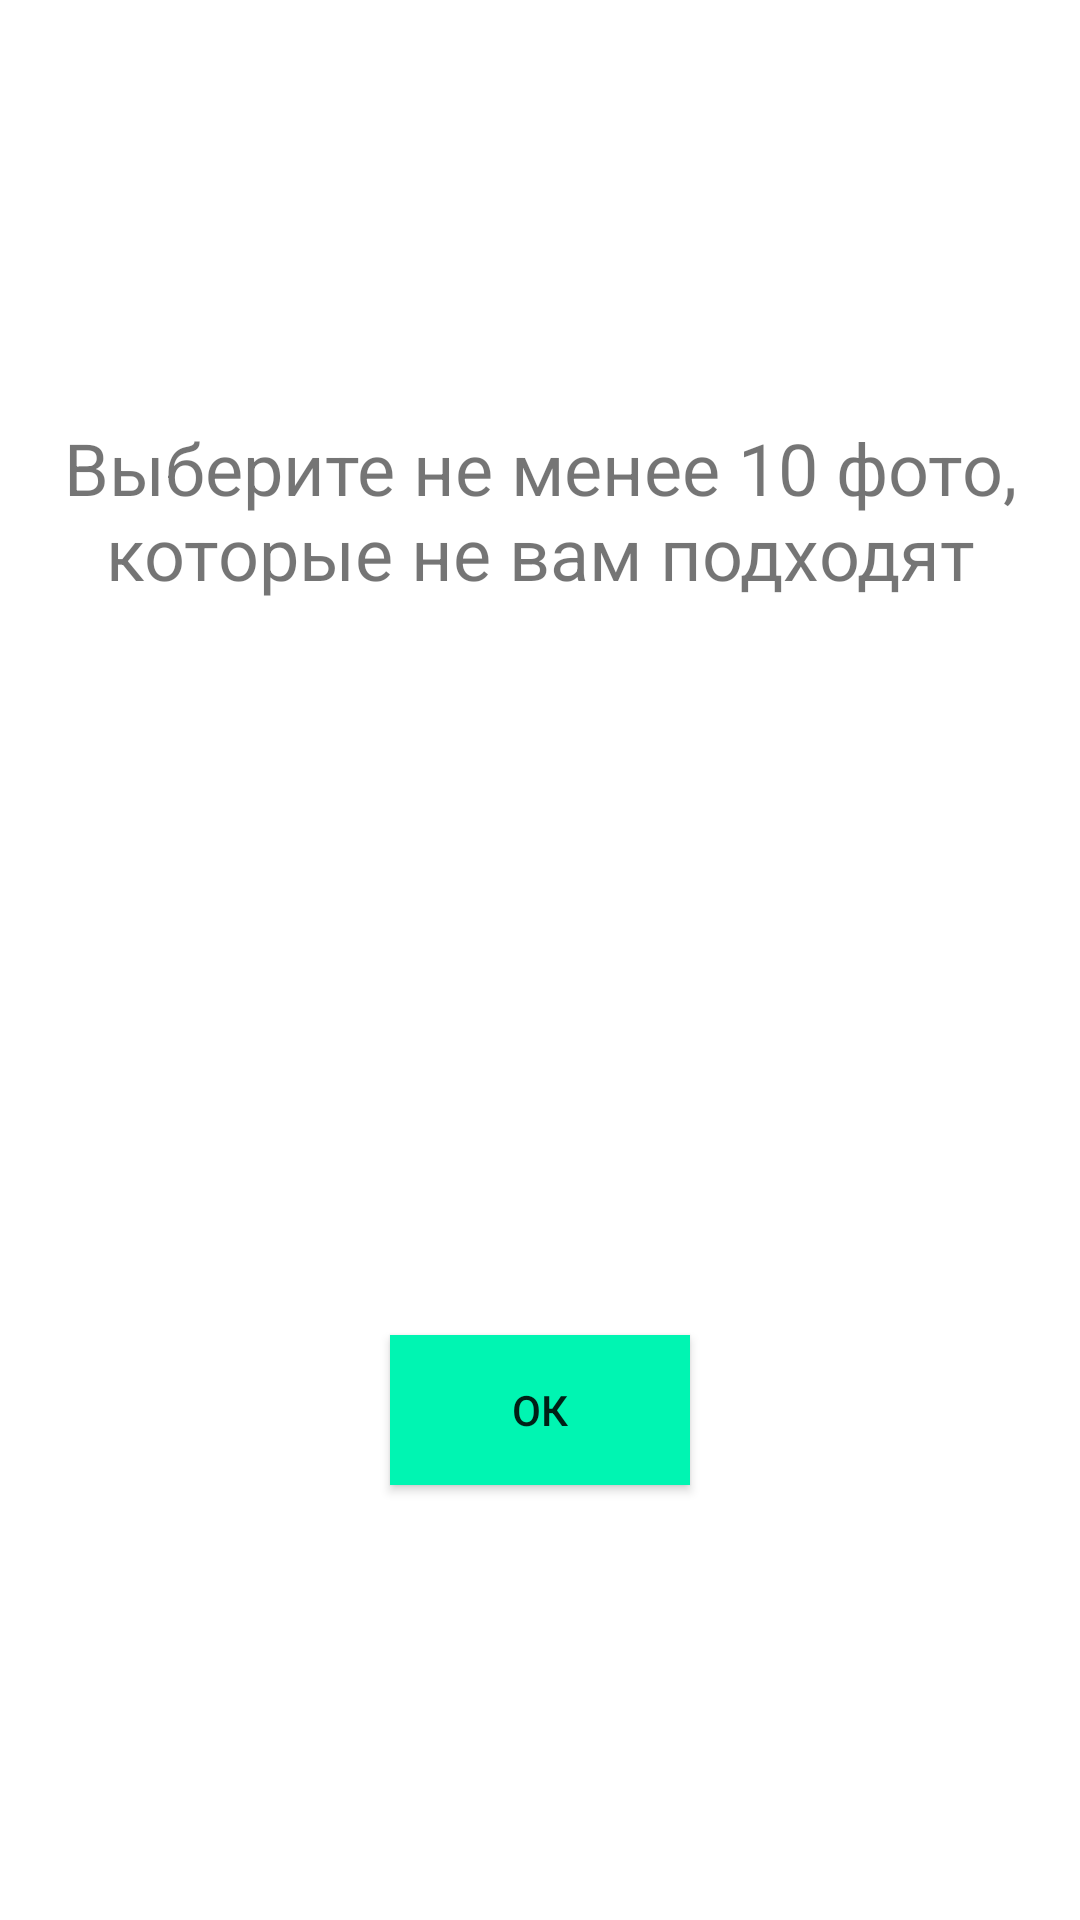

The Android layout XML behind this screen, and the referenced resources:
<!-- AndroidManifest.xml: application theme Theme.GalleryII -->
<!-- res/layout/fragment_not_match_photo_creation.xml -->
<?xml version="1.0" encoding="utf-8"?>
<FrameLayout
    android:id="@+id/fragment_not_match"
    xmlns:android="http://schemas.android.com/apk/res/android"
    xmlns:tools="http://schemas.android.com/tools"
    android:layout_width="match_parent"
    android:layout_height="match_parent"
    tools:context=".data_set_creation.NotMatchPhotoCreationFragment">

    <TextView
        android:layout_width="match_parent"
        android:layout_height="wrap_content"
        android:layout_marginBottom="150dp"
        android:textSize="24sp"
        android:text="Выберите не менее 10 фото, которые не вам подходят"
        android:gravity="center"
        android:layout_gravity="center"/>

    <androidx.appcompat.widget.AppCompatButton
        android:id="@+id/btn_not_match"
        android:layout_width="100dp"
        android:layout_height="50dp"
        android:layout_marginTop="150dp"
        android:background="@color/green"
        android:text="ОК"
        android:layout_gravity="center"/>

</FrameLayout>
<!-- resources referenced by this layout -->
<resources>
  <color name="green">#00f5b2</color>
  <style name="Theme.GalleryII" parent="Theme.MaterialComponents.DayNight.DarkActionBar">
          
          <item name="colorPrimary">@color/purple_500</item>
          <item name="colorPrimaryVariant">@color/purple_700</item>
          <item name="colorOnPrimary">@color/white</item>
          
          <item name="colorSecondary">@color/teal_200</item>
          <item name="colorSecondaryVariant">@color/teal_700</item>
          <item name="colorOnSecondary">@color/black</item>
          
          <item name="android:statusBarColor" tools:targetApi="l">?attr/colorPrimaryVariant</item>
          
      </style>
  <color name="purple_500">#FF6200EE</color>
  <color name="purple_700">#FF3700B3</color>
  <color name="white">#FFFFFFFF</color>
  <color name="teal_200">#FF03DAC5</color>
  <color name="teal_700">#FF018786</color>
  <color name="black">#FF000000</color>
</resources>
